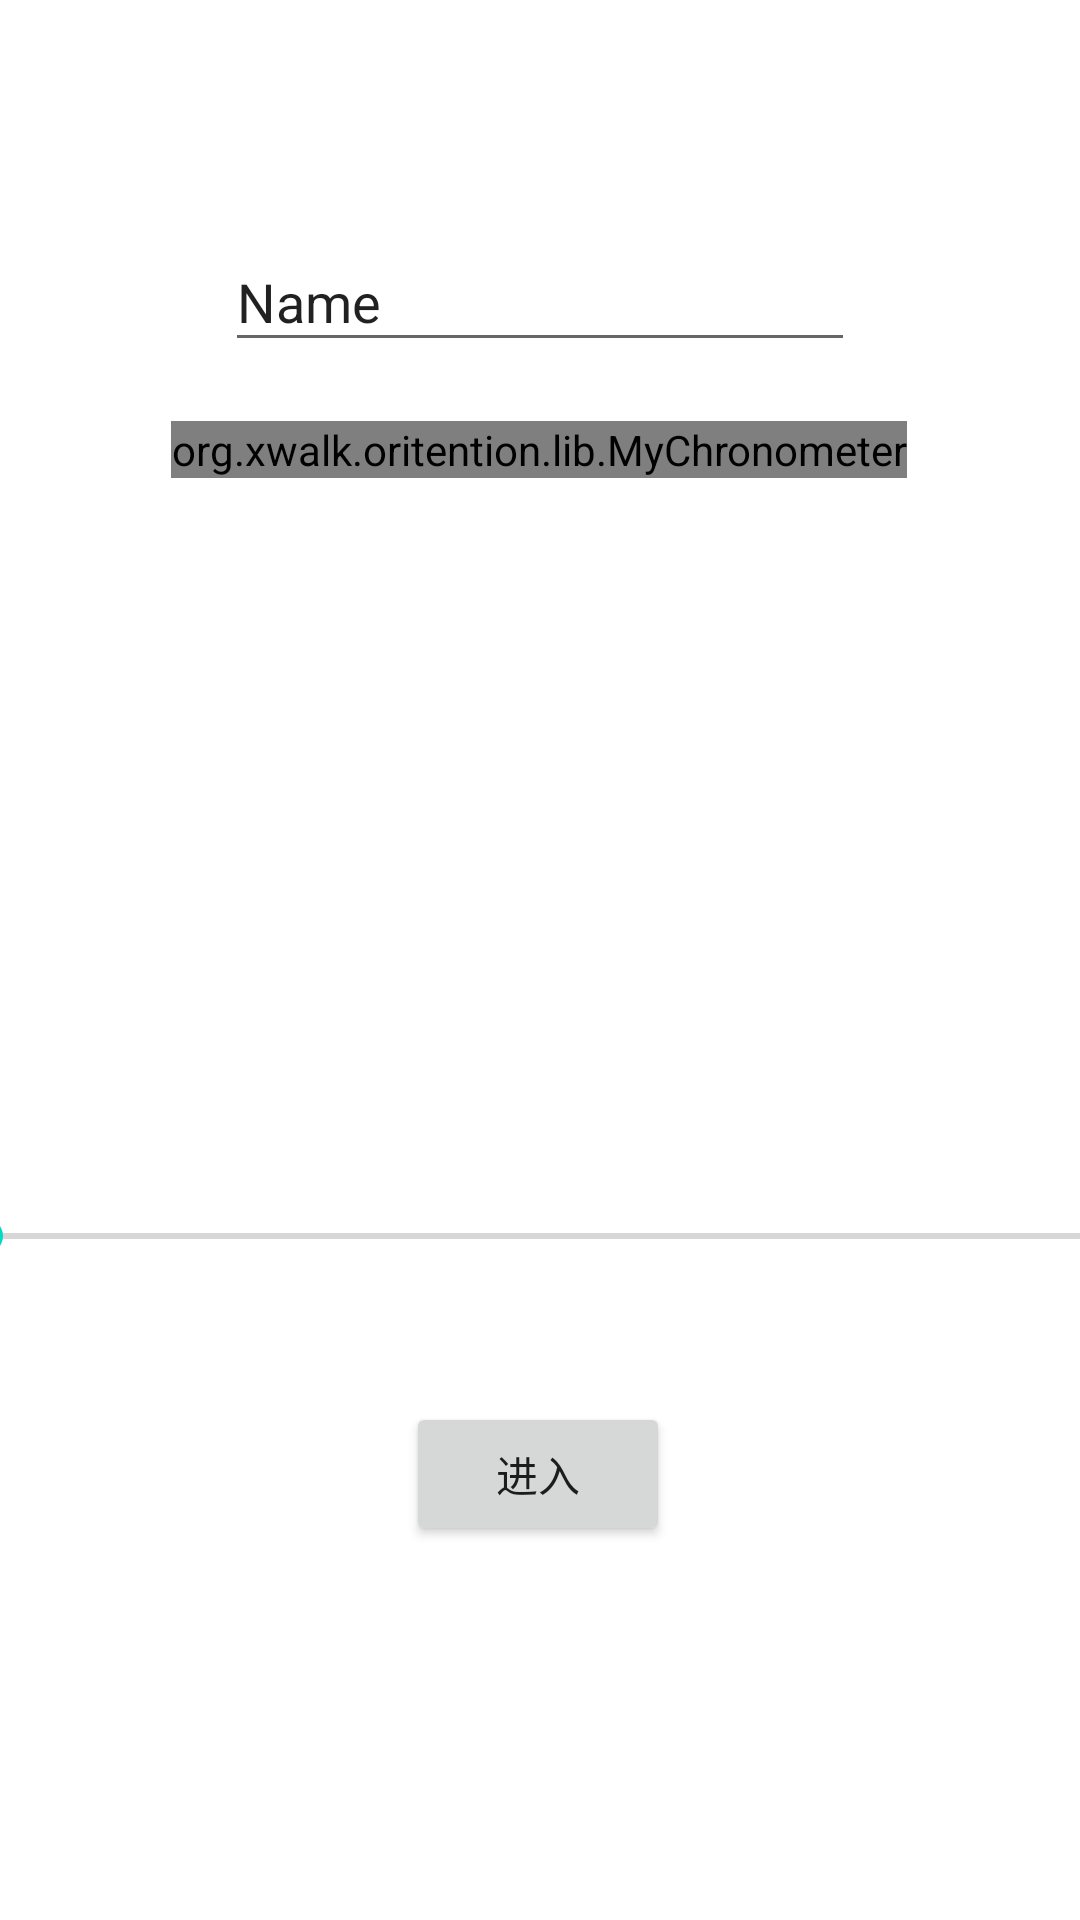

Android layout source for this screen:
<!-- AndroidManifest.xml: application theme Theme.Oritention -->
<!-- res/layout/fragment_blank_a.xml -->
<?xml version="1.0" encoding="utf-8"?>
<layout xmlns:android="http://schemas.android.com/apk/res/android"
    xmlns:app="http://schemas.android.com/apk/res-auto"
    xmlns:tools="http://schemas.android.com/tools">

    <data>
    <variable
        name="data"
        type="org.xwalk.oritention.MyNavigationVM" />
    </data>

    <FrameLayout
        android:layout_width="match_parent"
        android:layout_height="match_parent"
        tools:context=".BlankAFragment">

        <androidx.constraintlayout.widget.ConstraintLayout
            android:layout_width="match_parent"
            android:layout_height="match_parent">

            <Button
                android:id="@+id/button4"
                android:layout_width="wrap_content"
                android:layout_height="wrap_content"
                android:text="进入"
                app:layout_constraintBottom_toBottomOf="parent"
                app:layout_constraintEnd_toEndOf="parent"
                app:layout_constraintHorizontal_bias="0.498"
                app:layout_constraintStart_toStartOf="parent"
                app:layout_constraintTop_toTopOf="@+id/guideline7"
                app:layout_constraintVertical_bias="0.542" />

            <EditText
                android:id="@+id/editTextTextPersonName"
                android:layout_width="wrap_content"
                android:layout_height="wrap_content"
                android:ems="10"
                android:hint="请输入name"
                android:inputType="textPersonName"
                android:text="Name"
                app:layout_constraintBottom_toTopOf="@+id/textView3"
                app:layout_constraintEnd_toEndOf="parent"
                app:layout_constraintStart_toStartOf="parent"
                app:layout_constraintTop_toTopOf="parent" />

            <SeekBar
                android:id="@+id/seekBar"
                android:layout_width="403dp"
                android:layout_height="30dp"
                android:max="10"
                app:layout_constraintBottom_toBottomOf="parent"
                app:layout_constraintEnd_toEndOf="parent"
                app:layout_constraintStart_toStartOf="parent"
                app:layout_constraintTop_toTopOf="@+id/guideline7"
                app:layout_constraintVertical_bias="0.265" />

            <TextView
                android:id="@+id/textView3"
                android:layout_width="wrap_content"
                android:layout_height="wrap_content"
                android:text="@{String.valueOf(data.number)}"
                android:textSize="34sp"
                app:layout_constraintBottom_toTopOf="@+id/guideline7"
                app:layout_constraintEnd_toEndOf="parent"
                app:layout_constraintStart_toStartOf="parent"
                app:layout_constraintTop_toTopOf="parent"
                app:layout_constraintVertical_bias="0.72" />

            <androidx.constraintlayout.widget.Guideline
                android:id="@+id/guideline7"
                android:layout_width="wrap_content"
                android:layout_height="wrap_content"
                android:orientation="horizontal"
                app:layout_constraintGuide_begin="312dp"
                app:layout_constraintGuide_percent="0.5" />

            <org.xwalk.oritention.lib.MyChronometer
                android:id="@+id/textView5"
                android:layout_width="wrap_content"
                android:layout_height="wrap_content"
                android:layout_marginBottom="64dp"
                android:text="TextView"
                android:textSize="34sp"
                app:layout_constraintBottom_toBottomOf="@+id/textView3"
                app:layout_constraintEnd_toEndOf="parent"
                app:layout_constraintHorizontal_bias="0.498"
                app:layout_constraintStart_toStartOf="parent"
                app:layout_constraintTop_toBottomOf="@+id/editTextTextPersonName" />
        </androidx.constraintlayout.widget.ConstraintLayout>
    </FrameLayout>
</layout>
<!-- resources referenced by this layout -->
<resources>
  <style name="Theme.Oritention" parent="Theme.MaterialComponents.DayNight.DarkActionBar">
          
          <item name="colorPrimary">@color/purple_500</item>
          <item name="colorPrimaryVariant">@color/purple_700</item>
          <item name="colorOnPrimary">@color/white</item>
          
          <item name="colorSecondary">@color/teal_200</item>
          <item name="colorSecondaryVariant">@color/teal_700</item>
          <item name="colorOnSecondary">@color/black</item>
          
          <item name="android:statusBarColor" tools:targetApi="l">?attr/colorPrimaryVariant</item>
          
      </style>
  <!-- not gathered from this repository: default colours our renderer supplied (Android Studio template values) -->
  <color name="purple_500">#FF6200EE</color>
  <color name="purple_700">#FF3700B3</color>
  <color name="teal_200">#FF03DAC5</color>
  <color name="teal_700">#FF018786</color>
  <color name="black">#FF000000</color>
  <color name="white">#FFFFFFFF</color>
</resources>
